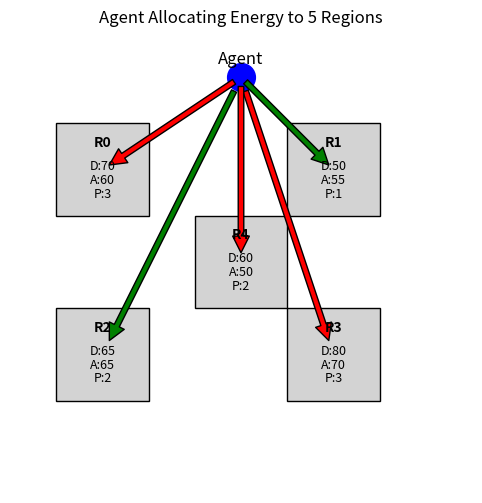

This chart was generated by the following Python code:
import matplotlib.pyplot as plt
import matplotlib.patches as patches

# Example data (you can replace with actual env state)
regions = {
    0: {"demand": 70, "allocation": 60, "priority": 3},
    1: {"demand": 50, "allocation": 55, "priority": 1},
    2: {"demand": 65, "allocation": 65, "priority": 2},
    3: {"demand": 80, "allocation": 70, "priority": 3},
    4: {"demand": 60, "allocation": 50, "priority": 2},
}

fig, ax = plt.subplots(figsize=(8, 6))
ax.set_xlim(0, 10)
ax.set_ylim(0, 10)
ax.set_aspect('equal')
ax.axis('off')

# Agent position
agent_x, agent_y = 5, 9
ax.plot(agent_x, agent_y, 'o', markersize=20, color='blue')
ax.text(agent_x, agent_y+0.3, 'Agent', ha='center', fontsize=12)

# Region positions
positions = {
    0: (2, 7),
    1: (7, 7),
    2: (2, 3),
    3: (7, 3),
    4: (5, 5)
}

for idx, pos in positions.items():
    x, y = pos
    r = regions[idx]
    
    # Draw region rectangle
    rect = patches.Rectangle((x-1, y-1), 2, 2, linewidth=1, edgecolor='black', facecolor='lightgray')
    ax.add_patch(rect)
    
    # Draw allocation arrow from agent
    ax.annotate(
        '', 
        xy=(x, y), 
        xytext=(agent_x, agent_y), 
        arrowprops=dict(facecolor='green' if r['allocation']>=r['demand'] else 'red', shrink=0.05)
    )
    
    # Labels
    ax.text(x, y+0.5, f"R{idx}", ha='center', fontsize=10, fontweight='bold')
    ax.text(x, y, f"D:{r['demand']}", ha='center', fontsize=9)
    ax.text(x, y-0.3, f"A:{r['allocation']}", ha='center', fontsize=9)
    ax.text(x, y-0.6, f"P:{r['priority']}", ha='center', fontsize=9)

plt.title("Agent Allocating Energy to 5 Regions")
plt.show()
